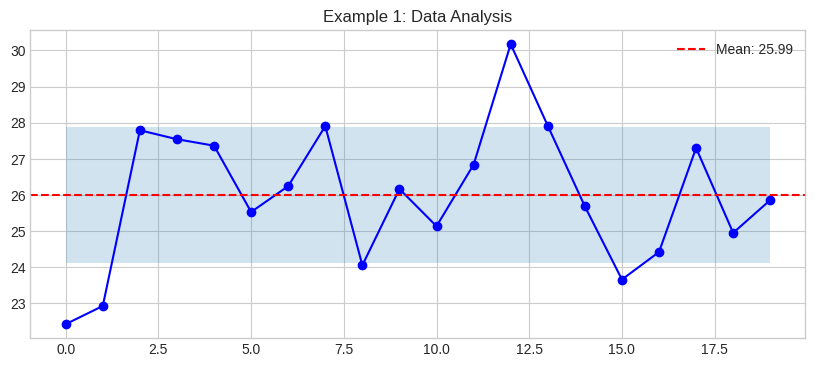

Python code for this plot:
import sys
sys.path.insert(0, '../../..')

import random
from datetime import datetime, timedelta
from dataclasses import dataclass, field
from typing import Dict, List, Any, Optional
import numpy as np
import pandas as pd
import matplotlib.pyplot as plt

plt.style.use('seaborn-v0_8-whitegrid')

# Example 1: Basic 02 Dual Twin Architecture Implementation
print("Running Example 1...")

# Create sample data
data = {
    'timestamp': datetime.now(),
    'values': [random.gauss(25, 2) for _ in range(20)]
}

# Process data
mean_val = np.mean(data['values'])
std_val = np.std(data['values'])

print(f"Mean: {mean_val:.2f}")
print(f"Std Dev: {std_val:.2f}")

# Visualize
plt.figure(figsize=(10, 4))
plt.plot(data['values'], 'b-o')
plt.axhline(y=mean_val, color='r', linestyle='--', label=f'Mean: {mean_val:.2f}')
plt.fill_between(range(len(data['values'])), mean_val-std_val, mean_val+std_val, alpha=0.2)
plt.legend()
plt.title('Example 1: Data Analysis')
plt.show()

# Example 2: Advanced 02 Dual Twin Architecture Implementation
print("Running Example 2...")

@dataclass
class AdvancedTwin:
    """Advanced twin implementation."""
    twin_id: str
    data: Dict[str, Any] = field(default_factory=dict)
    history: List[Dict] = field(default_factory=list)
    
    def update(self, new_data: Dict) -> None:
        self.data.update(new_data)
        self.history.append({'timestamp': datetime.now(), **new_data})
    
    def get_statistics(self) -> Dict:
        if not self.history:
            return {}
        df = pd.DataFrame(self.history)
        return df.describe().to_dict()

# Create and use twin
twin = AdvancedTwin("ADV-001")
for i in range(30):
    twin.update({'value': random.gauss(50, 10), 'quality': random.uniform(0.8, 1.0)})

stats = twin.get_statistics()
print(f"Collected {len(twin.history)} data points")
print(f"Value mean: {stats.get('value', {}).get('mean', 0):.2f}")
